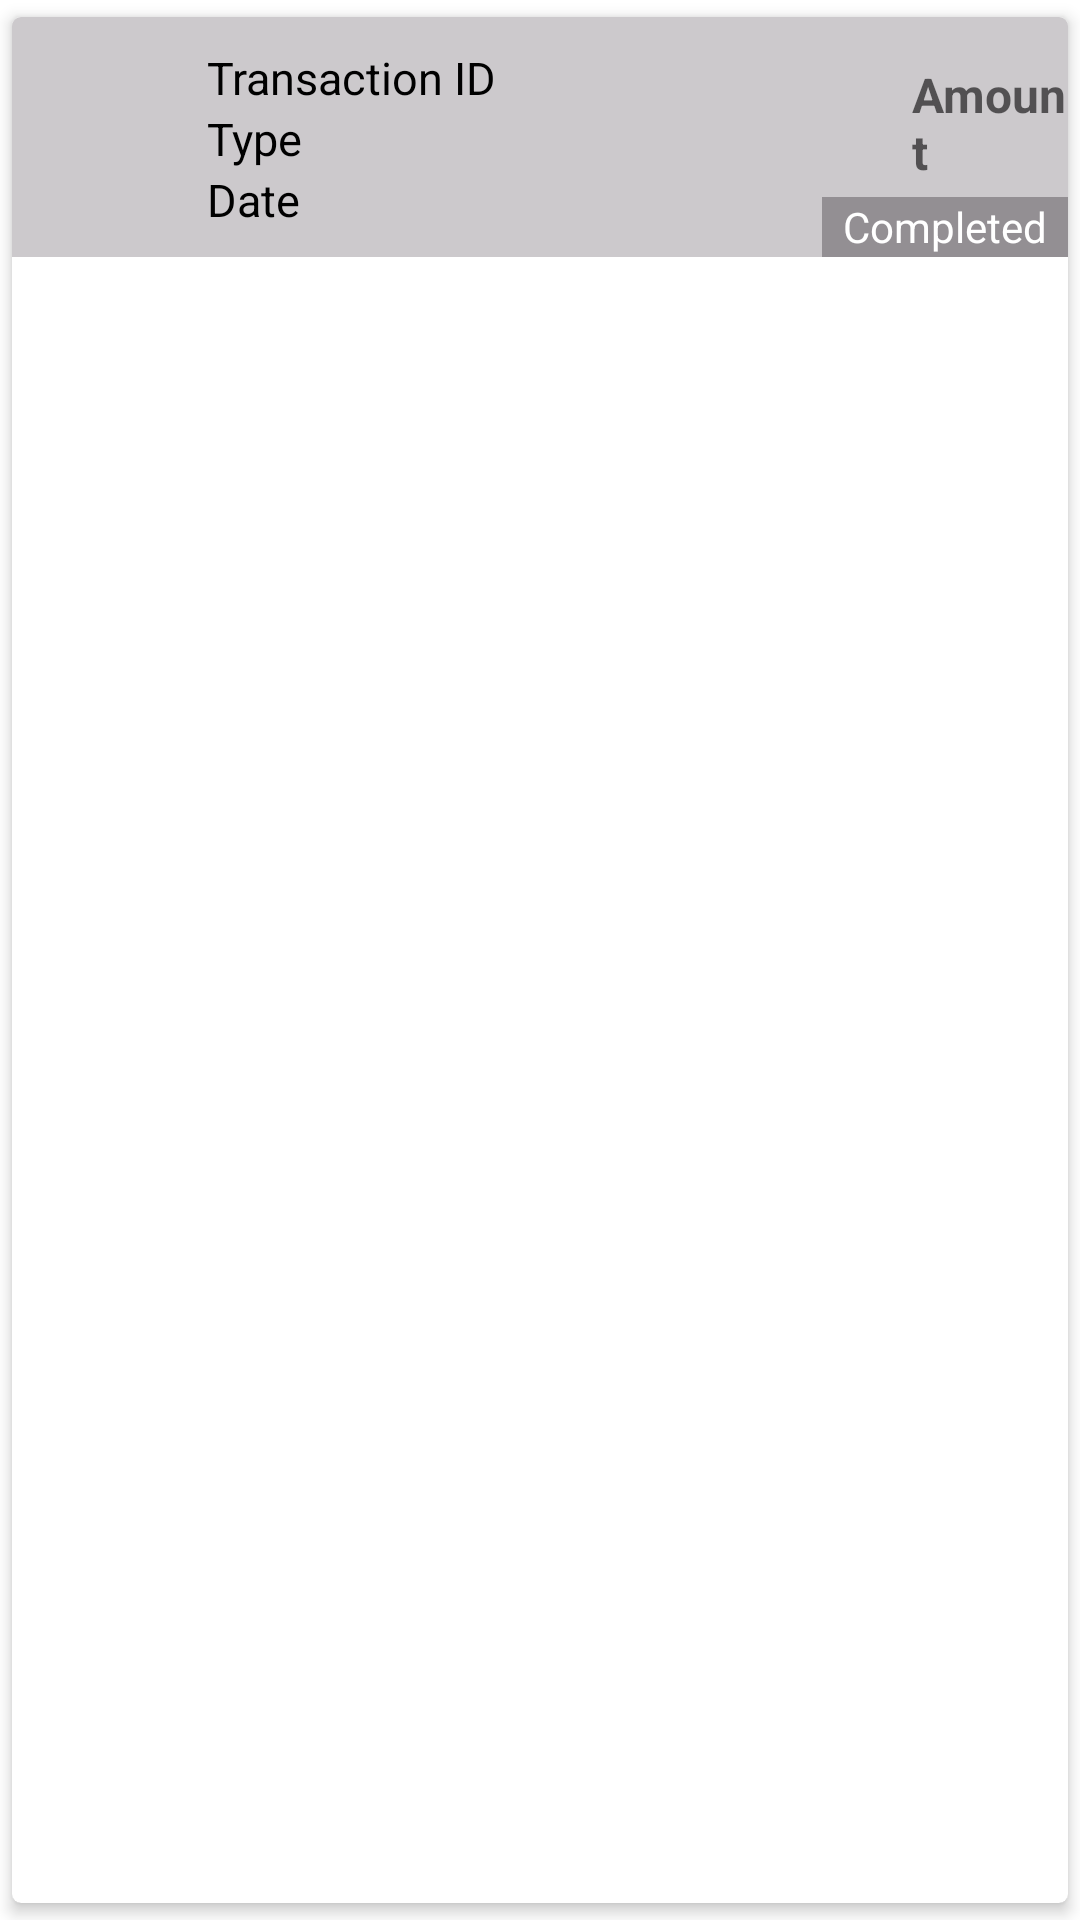

Android layout source for this screen:
<!-- AndroidManifest.xml: application theme Theme.PruneDeliveryApplication -->
<!-- res/layout/sortmodel.xml -->
<?xml version="1.0" encoding="utf-8"?>
<androidx.cardview.widget.CardView xmlns:android="http://schemas.android.com/apk/res/android"
    android:layout_width="match_parent"
    android:layout_height="wrap_content"
    xmlns:app="http://schemas.android.com/apk/res-auto"
    app:cardCornerRadius="3dp"
    app:cardUseCompatPadding="true"
    app:cardElevation="3dp">

    <RelativeLayout
        android:layout_width="match_parent"
        android:layout_height="80dp"
        android:background="@color/cardcolor1">

        <ImageView
            android:id="@+id/Black"
            android:layout_width="40sp"
            android:layout_height="50dp"
            android:layout_marginStart="4dp"
            android:layout_marginTop="15dp"
            android:src="@drawable/b_circle" />

        <TextView
            android:id="@+id/Id"
            android:layout_width="wrap_content"
            android:layout_height="wrap_content"
            android:layout_marginStart="65dp"
            android:hint="@string/transaction_id"
            android:textColorHint="@color/black"
            android:layout_marginTop="10dp"
            android:textSize="15sp" />

        <TextView
            android:id="@+id/Type"
            android:layout_width="wrap_content"
            android:layout_height="wrap_content"
            android:layout_below="@+id/Id"
            android:layout_marginStart="65dp"
            android:hint="@string/type"
            android:textColorHint="@color/black"
            android:textSize="15sp" />

        <TextView
            android:id="@+id/Date"
            android:layout_width="wrap_content"
            android:layout_height="wrap_content"
            android:layout_below="@+id/Type"
            android:layout_marginStart="65dp"
            android:hint="@string/date"
            android:textColorHint="@color/black"
            android:textSize="15sp" />

        <TextView
            android:id="@+id/Amount"
            android:layout_width="wrap_content"
            android:layout_height="wrap_content"
            android:layout_marginStart="300dp"
            android:layout_marginTop="15dp"
            android:hint="@string/amount"
            android:textSize="16sp"
            android:textStyle="bold" />

        <TextView
            android:id="@+id/Completed"
            android:layout_width="100dp"
            android:layout_height="30dp"
            android:layout_marginStart="270dp"
            android:layout_marginTop="60dp"
            android:background="@color/cardcolor2"
            android:gravity="center"
            android:hint="@string/completed"
            android:textColorHint="@color/white" />


    </RelativeLayout>


</androidx.cardview.widget.CardView>
<!-- resources referenced by this layout -->
<resources>
  <color name="black">#FF000000</color>
  <color name="cardcolor1">#ccc9cc</color>
  <color name="cardcolor2">#938f93</color>
  <color name="white">#FFFFFFFF</color>
  <string name="amount">Amount</string>
  <string name="completed">Completed</string>
  <string name="date">Date</string>
  <string name="transaction_id">Transaction ID</string>
  <string name="type">Type</string>
  <style name="Theme.PruneDeliveryApplication" parent="Theme.MaterialComponents.DayNight.NoActionBar">
          
  
  
          <item name="colorPrimary">@color/purple_500</item>
          <item name="colorPrimaryVariant">@color/purple_700</item>
          <item name="colorOnPrimary">@color/white</item>
          
          <item name="colorSecondary">@color/teal_200</item>
          <item name="colorSecondaryVariant">@color/teal_700</item>
          <item name="colorOnSecondary">@color/black</item>
          
          <item name="android:statusBarColor" tools:targetApi="l">?attr/colorPrimaryVariant</item>
          
      </style>
  <color name="purple_500">#FF6200EE</color>
  <color name="purple_700">#FF3700B3</color>
  <color name="teal_200">#FF03DAC5</color>
  <color name="teal_700">#FF018786</color>
</resources>
